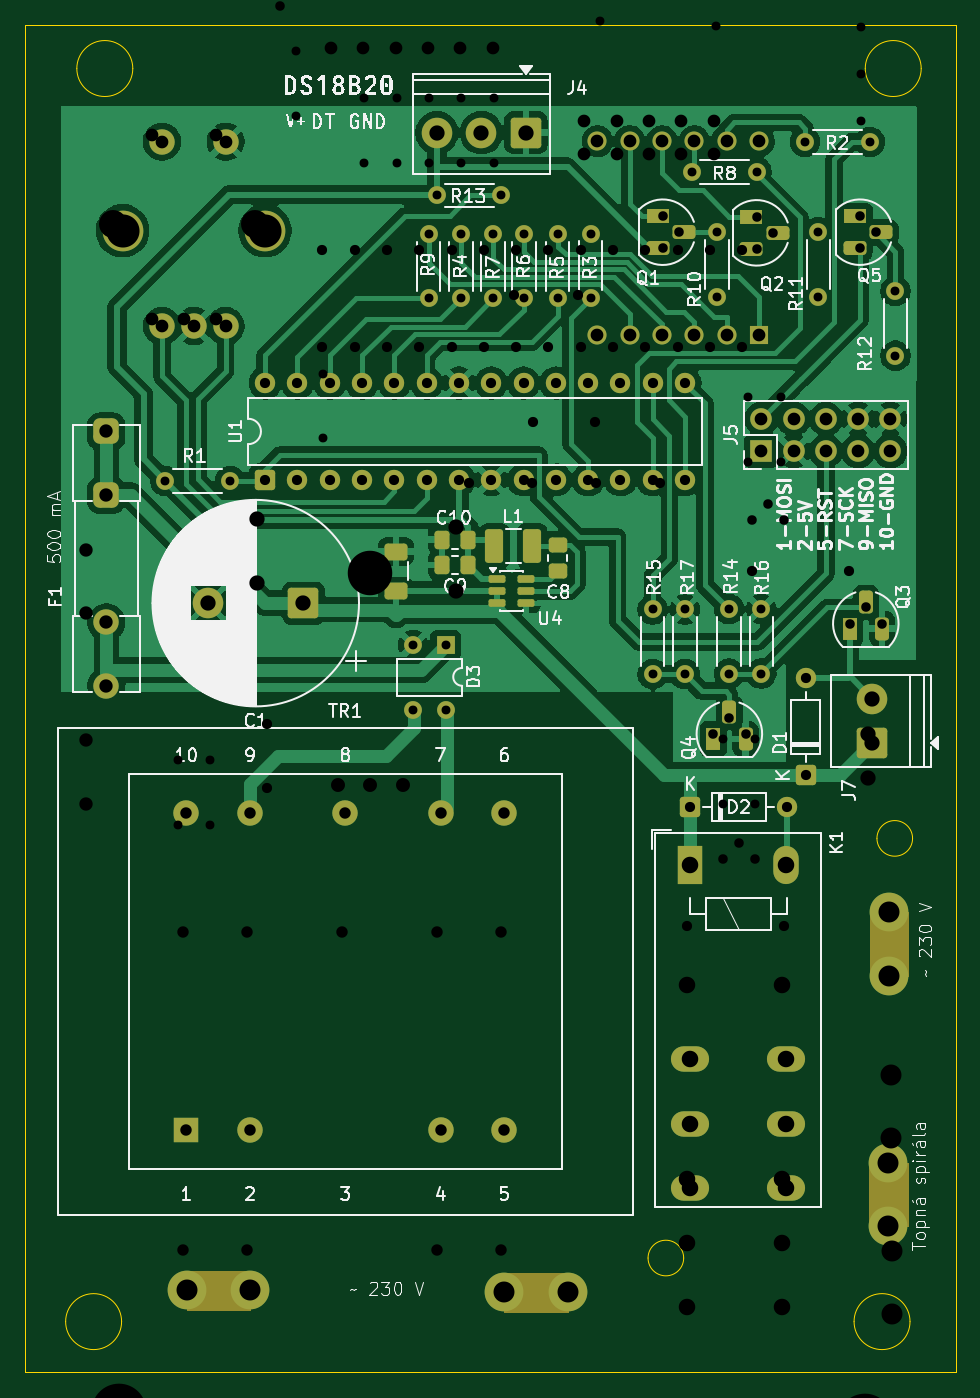
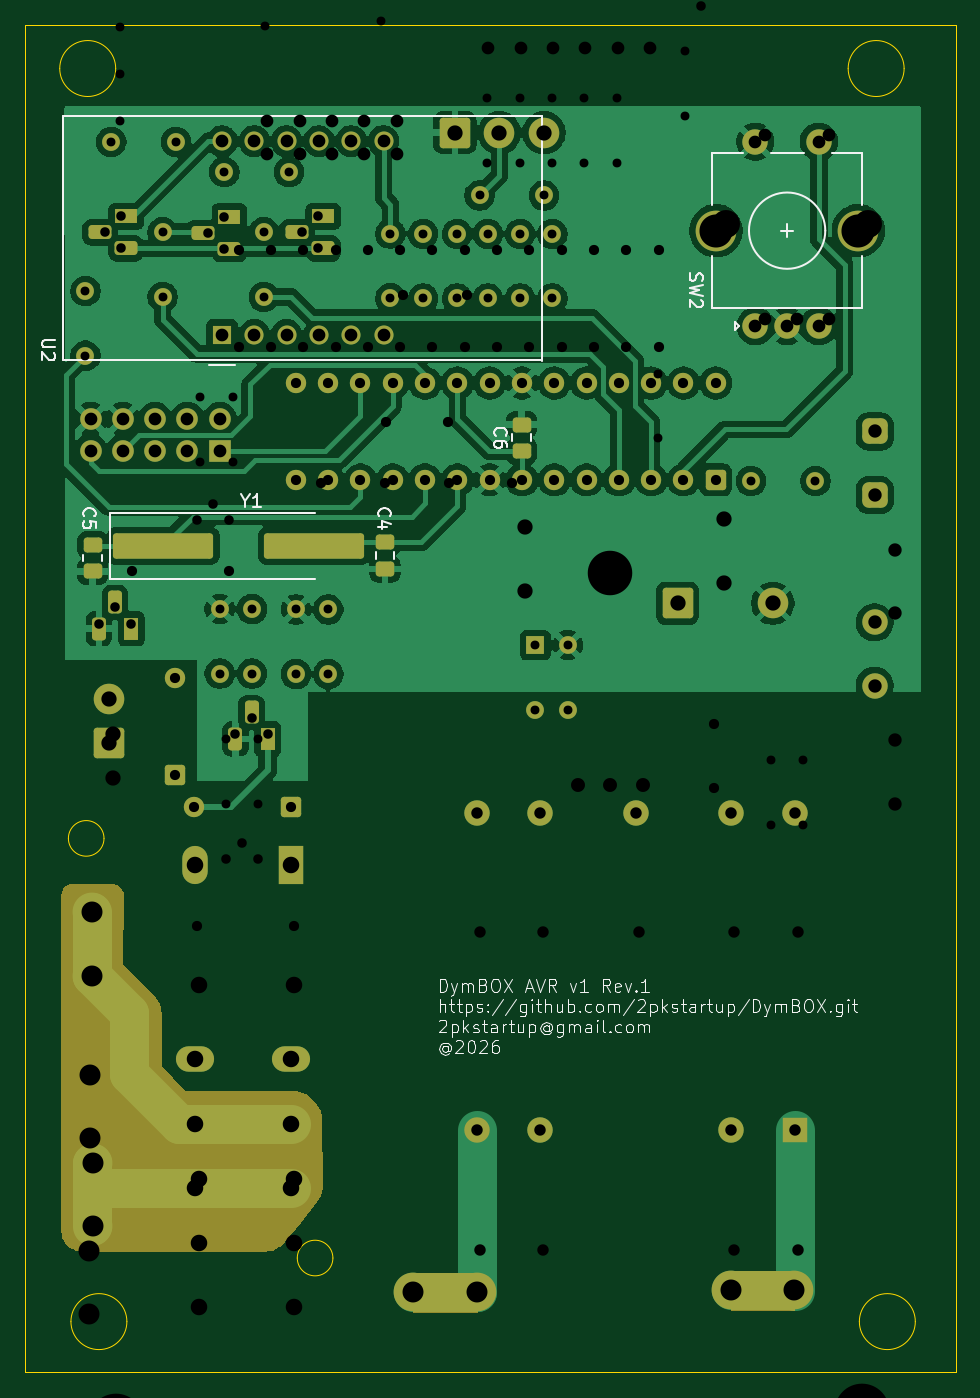
Circuit board: 10 layer files. Board 73.2 x 106.0 mm.
- bottom_copper: DymBOX_AVR-B_Cu.gbr (169261 bytes)
- bottom_mask: DymBOX_AVR-B_Mask.gbr (11793 bytes)
- bottom_silk: DymBOX_AVR-B_Silkscreen.gbr (48034 bytes)
- outline: DymBOX_AVR-Edge_Cuts.gbr (1521 bytes)
- top_copper: DymBOX_AVR-F_Cu.gbr (145064 bytes)
- top_mask: DymBOX_AVR-F_Mask.gbr (8959 bytes)
- top_silk: DymBOX_AVR-F_Silkscreen.gbr (124532 bytes)
- drill: DymBOX_AVR-NPTH.drl (264 bytes)
- drill: DymBOX_AVR-PTH.drl (3356 bytes)
- drill: DymBOX_AVR.drl (3796 bytes)

=== bottom_copper: DymBOX_AVR-B_Cu.gbr (169261 bytes, source omitted) ===
=== bottom_mask: DymBOX_AVR-B_Mask.gbr (11793 bytes, source omitted) ===
=== bottom_silk: DymBOX_AVR-B_Silkscreen.gbr (48034 bytes, source omitted) ===
=== outline: DymBOX_AVR-Edge_Cuts.gbr ===
%TF.GenerationSoftware,KiCad,Pcbnew,10.0.0*%
%TF.CreationDate,2026-04-12T20:47:03+02:00*%
%TF.ProjectId,DymBOX_AVR,44796d42-4f58-45f4-9156-522e6b696361,rev?*%
%TF.SameCoordinates,Original*%
%TF.FileFunction,Profile,NP*%
%FSLAX46Y46*%
G04 Gerber Fmt 4.6, Leading zero omitted, Abs format (unit mm)*
G04 Created by KiCad (PCBNEW 10.0.0) date 2026-04-12 20:47:03*
%MOMM*%
%LPD*%
G01*
G04 APERTURE LIST*
%TA.AperFunction,Profile*%
%ADD10C,0.050000*%
%TD*%
G04 APERTURE END LIST*
D10*
X49056400Y-53512000D02*
X122208400Y-53512000D01*
X122208400Y-159512000D01*
X49056400Y-159512000D01*
X49056400Y-53512000D01*
X56628000Y-155512000D02*
G75*
G02*
X52228000Y-155512000I-2200000J0D01*
G01*
X52228000Y-155512000D02*
G75*
G02*
X56628000Y-155512000I2200000J0D01*
G01*
X57508000Y-56972000D02*
G75*
G02*
X53108000Y-56972000I-2200000J0D01*
G01*
X53108000Y-56972000D02*
G75*
G02*
X57508000Y-56972000I2200000J0D01*
G01*
X100828000Y-150512000D02*
G75*
G02*
X98028000Y-150512000I-1400000J0D01*
G01*
X98028000Y-150512000D02*
G75*
G02*
X100828000Y-150512000I1400000J0D01*
G01*
X118628000Y-155512000D02*
G75*
G02*
X114228000Y-155512000I-2200000J0D01*
G01*
X114228000Y-155512000D02*
G75*
G02*
X118628000Y-155512000I2200000J0D01*
G01*
X119508000Y-56972000D02*
G75*
G02*
X115108000Y-56972000I-2200000J0D01*
G01*
X115108000Y-56972000D02*
G75*
G02*
X119508000Y-56972000I2200000J0D01*
G01*
X118828000Y-117512000D02*
G75*
G02*
X116028000Y-117512000I-1400000J0D01*
G01*
X116028000Y-117512000D02*
G75*
G02*
X118828000Y-117512000I1400000J0D01*
G01*
M02*

=== top_copper: DymBOX_AVR-F_Cu.gbr (145064 bytes, source omitted) ===
=== top_mask: DymBOX_AVR-F_Mask.gbr (8959 bytes, source omitted) ===
=== top_silk: DymBOX_AVR-F_Silkscreen.gbr (124532 bytes, source omitted) ===
=== drill: DymBOX_AVR-NPTH.drl ===
M48
; DRILL file KiCad 10.0.0 date 2026-04-12T20:46:58
; FORMAT={-:-/ absolute / metric / decimal}
; #@! TF.CreationDate,2026-04-12T20:46:58+02:00
; #@! TF.GenerationSoftware,Kicad,Pcbnew,10.0.0
; #@! TF.FileFunction,NonPlated,1,2,NPTH
FMAT,2
METRIC
%
G90
G05
M30

=== drill: DymBOX_AVR-PTH.drl ===
M48
; DRILL file KiCad 10.0.0 date 2026-04-12T20:46:58
; FORMAT={-:-/ absolute / metric / decimal}
; #@! TF.CreationDate,2026-04-12T20:46:58+02:00
; #@! TF.GenerationSoftware,Kicad,Pcbnew,10.0.0
; #@! TF.FileFunction,Plated,1,2,PTH
FMAT,2
METRIC
; #@! TA.AperFunction,Plated,PTH,ComponentDrill
T1C0.700
; #@! TA.AperFunction,Plated,PTH,ComponentDrill
T2C0.750
; #@! TA.AperFunction,Plated,PTH,ComponentDrill
T3C0.800
; #@! TA.AperFunction,Plated,PTH,ComponentDrill
T4C0.900
; #@! TA.AperFunction,Plated,PTH,ComponentDrill
T5C1.000
; #@! TA.AperFunction,Plated,PTH,ComponentDrill
T6C1.050
; #@! TA.AperFunction,Plated,PTH,ComponentDrill
T7C1.200
; #@! TA.AperFunction,Plated,PTH,ComponentDrill
T8C1.300
; #@! TA.AperFunction,Plated,PTH,ComponentDrill
T9C1.651
; #@! TA.AperFunction,Plated,PTH,ComponentDrill
T10C2.600
%
G90
G05
T1
X60.08Y-89.408
X65.16Y-89.408
X79.567Y-102.311
X79.567Y-107.391
X80.768Y-69.972
X80.768Y-75.052
X81.416Y-66.954
X82.107Y-102.311
X82.107Y-107.391
X83.308Y-69.972
X83.308Y-75.052
X85.848Y-69.972
X85.848Y-75.052
X86.496Y-66.954
X88.261Y-69.972
X88.261Y-75.052
X90.928Y-69.972
X90.928Y-75.052
X93.506Y-69.952
X93.506Y-75.032
X98.388Y-99.512
X98.388Y-104.592
X100.928Y-99.512
X100.928Y-104.592
X101.482Y-65.104
X103.463Y-69.85
X103.463Y-74.93
X104.388Y-99.472
X104.388Y-104.552
X106.562Y-65.104
X106.928Y-99.472
X106.928Y-104.552
X110.372Y-62.738
X111.42Y-69.842
X111.42Y-74.922
X115.452Y-62.738
X117.484Y-74.473
X117.484Y-79.553
T2
X99.184Y-68.58
X99.184Y-71.12
X100.454Y-69.85
X103.158Y-109.282
X104.428Y-108.012
X105.698Y-109.282
X106.562Y-68.631
X106.562Y-71.171
X107.832Y-69.901
X113.888Y-100.618
X114.69Y-68.58
X114.69Y-71.12
X115.158Y-99.348
X115.96Y-69.85
X116.428Y-100.618
T3
X67.918Y-81.702
X67.918Y-89.322
X70.458Y-81.702
X70.458Y-89.322
X72.998Y-81.702
X72.998Y-89.322
X75.538Y-81.702
X75.538Y-89.322
X78.078Y-81.702
X78.078Y-89.322
X80.618Y-81.702
X80.618Y-89.322
X83.158Y-81.702
X83.158Y-89.322
X85.698Y-81.702
X85.698Y-89.322
X88.238Y-81.702
X88.238Y-89.322
X90.778Y-81.702
X90.778Y-89.322
X93.318Y-81.702
X93.318Y-89.322
X95.858Y-81.702
X95.858Y-89.322
X98.398Y-81.702
X98.398Y-89.322
X100.938Y-81.702
X100.938Y-89.322
X101.346Y-115.062
X108.966Y-115.062
X110.419Y-104.932
X110.419Y-112.552
T4
X61.722Y-115.482
X61.722Y-140.482
X66.722Y-115.482
X66.722Y-140.482
X74.222Y-115.482
X81.722Y-115.482
X81.722Y-140.482
X86.722Y-115.482
X86.722Y-140.482
T5
X59.808Y-62.722
X59.808Y-77.222
X62.308Y-77.222
X64.808Y-62.722
X64.808Y-77.222
X94.046Y-62.682
X94.046Y-77.922
X96.586Y-62.682
X96.586Y-77.922
X99.126Y-62.682
X99.126Y-77.922
X101.666Y-62.682
X101.666Y-77.922
X104.206Y-62.682
X104.206Y-77.922
X106.746Y-62.682
X106.746Y-77.922
X106.928Y-84.512
X106.928Y-87.052
X109.468Y-84.512
X109.468Y-87.052
X112.008Y-84.512
X112.008Y-87.052
X114.548Y-84.512
X114.548Y-87.052
X117.088Y-84.512
X117.088Y-87.052
T6
X55.428Y-85.512
X55.428Y-90.512
X55.428Y-100.512
X55.428Y-105.512
T7
X63.428Y-99.012
X70.928Y-99.012
X81.428Y-62.012
X84.928Y-62.012
X88.428Y-62.012
X115.626Y-106.512
X115.626Y-110.012
T8
X101.346Y-119.634
X101.346Y-134.894
X101.346Y-139.934
X101.346Y-144.974
X108.846Y-119.634
X108.846Y-134.894
X108.846Y-139.934
X108.846Y-144.974
T9
X61.756Y-153.06
X66.756Y-153.06
X86.699Y-153.212
X91.699Y-153.212
X116.928Y-143.012
X116.928Y-148.012
X116.976Y-123.321
X116.976Y-128.321
T10
X56.708Y-69.722
X67.908Y-69.722
M30

=== drill: DymBOX_AVR.drl ===
M48
; DRILL file KiCad 10.0.0 date 2026-04-10T13:29:31
; FORMAT={-:-/ absolute / metric / decimal}
; #@! TF.CreationDate,2026-04-10T13:29:31+02:00
; #@! TF.GenerationSoftware,Kicad,Pcbnew,10.0.0
; #@! TF.FileFunction,MixedPlating,1,2
FMAT,2
METRIC
; #@! TA.AperFunction,Plated,PTH,ComponentDrill
T1C0.700
; #@! TA.AperFunction,Plated,PTH,ComponentDrill
T2C0.750
; #@! TA.AperFunction,Plated,PTH,ComponentDrill
T3C0.800
; #@! TA.AperFunction,Plated,PTH,ComponentDrill
T4C0.900
; #@! TA.AperFunction,Plated,PTH,ComponentDrill
T5C1.000
; #@! TA.AperFunction,Plated,PTH,ComponentDrill
T6C1.050
; #@! TA.AperFunction,Plated,PTH,ComponentDrill
T7C1.100
; #@! TA.AperFunction,Plated,PTH,ComponentDrill
T8C1.200
; #@! TA.AperFunction,Plated,PTH,ComponentDrill
T9C1.300
; #@! TA.AperFunction,Plated,PTH,ComponentDrill
T10C1.651
; #@! TA.AperFunction,Plated,PTH,ComponentDrill
T11C2.200
; #@! TA.AperFunction,Plated,PTH,ComponentDrill
T12C4.300
; #@! TA.AperFunction,NonPlated,NPTH,ComponentDrill
T13C3.500
%
G90
G05
T1
X61.067Y-111.379
X61.067Y-116.459
X63.607Y-111.379
X63.607Y-116.459
X70.358Y-55.626
X70.358Y-60.706
X72.428Y-80.974
X72.428Y-86.054
X73.18Y-42.542
X73.18Y-47.622
X75.72Y-59.306
X75.72Y-64.386
X78.26Y-59.306
X78.26Y-64.386
X80.8Y-59.306
X80.8Y-64.386
X83.34Y-59.306
X83.34Y-64.386
X85.88Y-59.306
X85.88Y-64.386
X86.848Y-42.554
X90.348Y-40.554
X91.928Y-42.554
X94.262Y-48.13
X94.262Y-53.21
X95.428Y-40.554
X103.378Y-48.514
X103.378Y-53.594
X103.886Y-109.728
X103.886Y-114.808
X105.918Y-82.804
X105.918Y-87.884
X106.426Y-109.728
X106.426Y-114.808
X108.458Y-82.804
X108.458Y-87.884
X111.633Y-47.498
X114.808Y-53.687
X114.808Y-57.387
X114.808Y-61.087
X116.713Y-47.498
T2
X69.088Y-49.53
X69.088Y-52.07
X70.358Y-50.8
X90.452Y-46.86
X90.452Y-49.4
X91.722Y-48.13
X97.564Y-46.86
X97.564Y-49.4
X98.834Y-48.13
X103.886Y-119.126
X105.156Y-117.856
X106.172Y-92.456
X106.426Y-119.126
X107.442Y-91.186
X108.712Y-92.456
T3
X68.072Y-108.538
X68.072Y-113.538
X72.418Y-71.244
X72.418Y-78.864
X74.958Y-71.244
X74.958Y-78.864
X77.498Y-71.244
X77.498Y-78.864
X80.038Y-71.244
X80.038Y-78.864
X82.578Y-71.244
X82.578Y-78.864
X83.928Y-89.554
X85.118Y-71.244
X85.118Y-78.864
X87.52Y-74.8
X87.658Y-71.244
X87.658Y-78.864
X88.928Y-89.554
X88.982Y-84.757
X90.198Y-71.244
X90.198Y-78.864
X92.52Y-74.8
X92.738Y-71.244
X92.738Y-78.864
X93.862Y-84.757
X93.928Y-89.554
X95.278Y-71.244
X95.278Y-78.864
X97.818Y-71.244
X97.818Y-78.864
X98.928Y-89.554
X100.358Y-71.244
X100.358Y-78.864
X101.092Y-124.44
X102.898Y-71.244
X102.898Y-78.864
X105.438Y-71.244
X105.438Y-78.864
X106.172Y-96.52
X108.712Y-124.44
X113.792Y-96.52
T4
X61.468Y-124.86
X61.468Y-149.86
X66.468Y-124.86
X66.468Y-149.86
X73.968Y-124.86
X81.468Y-124.86
X81.468Y-149.86
X86.468Y-124.86
X86.468Y-149.86
T5
X59.02Y-62.166
X59.02Y-76.666
X61.52Y-76.666
X64.02Y-62.166
X64.02Y-76.666
X73.104Y-40.139
X73.104Y-55.379
X75.644Y-40.139
X75.644Y-55.379
X78.184Y-40.139
X78.184Y-55.379
X80.724Y-40.139
X80.724Y-55.379
X83.264Y-40.139
X83.264Y-55.379
X85.804Y-40.139
X85.804Y-55.379
X93.02Y-61.126
X93.02Y-63.666
X95.56Y-61.126
X95.56Y-63.666
X98.1Y-61.126
X98.1Y-63.666
X100.64Y-61.126
X100.64Y-63.666
X103.18Y-61.126
X103.18Y-63.666
T6
X53.848Y-94.808
X53.848Y-99.808
X53.848Y-109.808
X53.848Y-114.808
T7
X73.66Y-113.284
X76.2Y-113.284
X78.74Y-113.284
T8
X67.31Y-92.409
X67.31Y-97.409
X82.931Y-93.044
X82.931Y-98.044
X115.316Y-109.276
X115.316Y-112.776
T9
X101.092Y-129.012
X101.092Y-144.272
X101.092Y-149.312
X101.092Y-154.352
X108.592Y-129.012
X108.592Y-144.272
X108.592Y-149.312
X108.592Y-154.352
T10
X66.294Y-163.068
X71.294Y-163.068
X81.534Y-163.068
X86.534Y-163.068
X117.094Y-136.097
X117.094Y-141.097
X117.221Y-149.94
X117.221Y-154.94
T11
X55.92Y-69.166
X67.12Y-69.166
T12
X56.388Y-162.56
X57.428Y-31.054
X113.538Y-30.48
X115.062Y-163.322
T13
X76.2Y-96.624
M30
